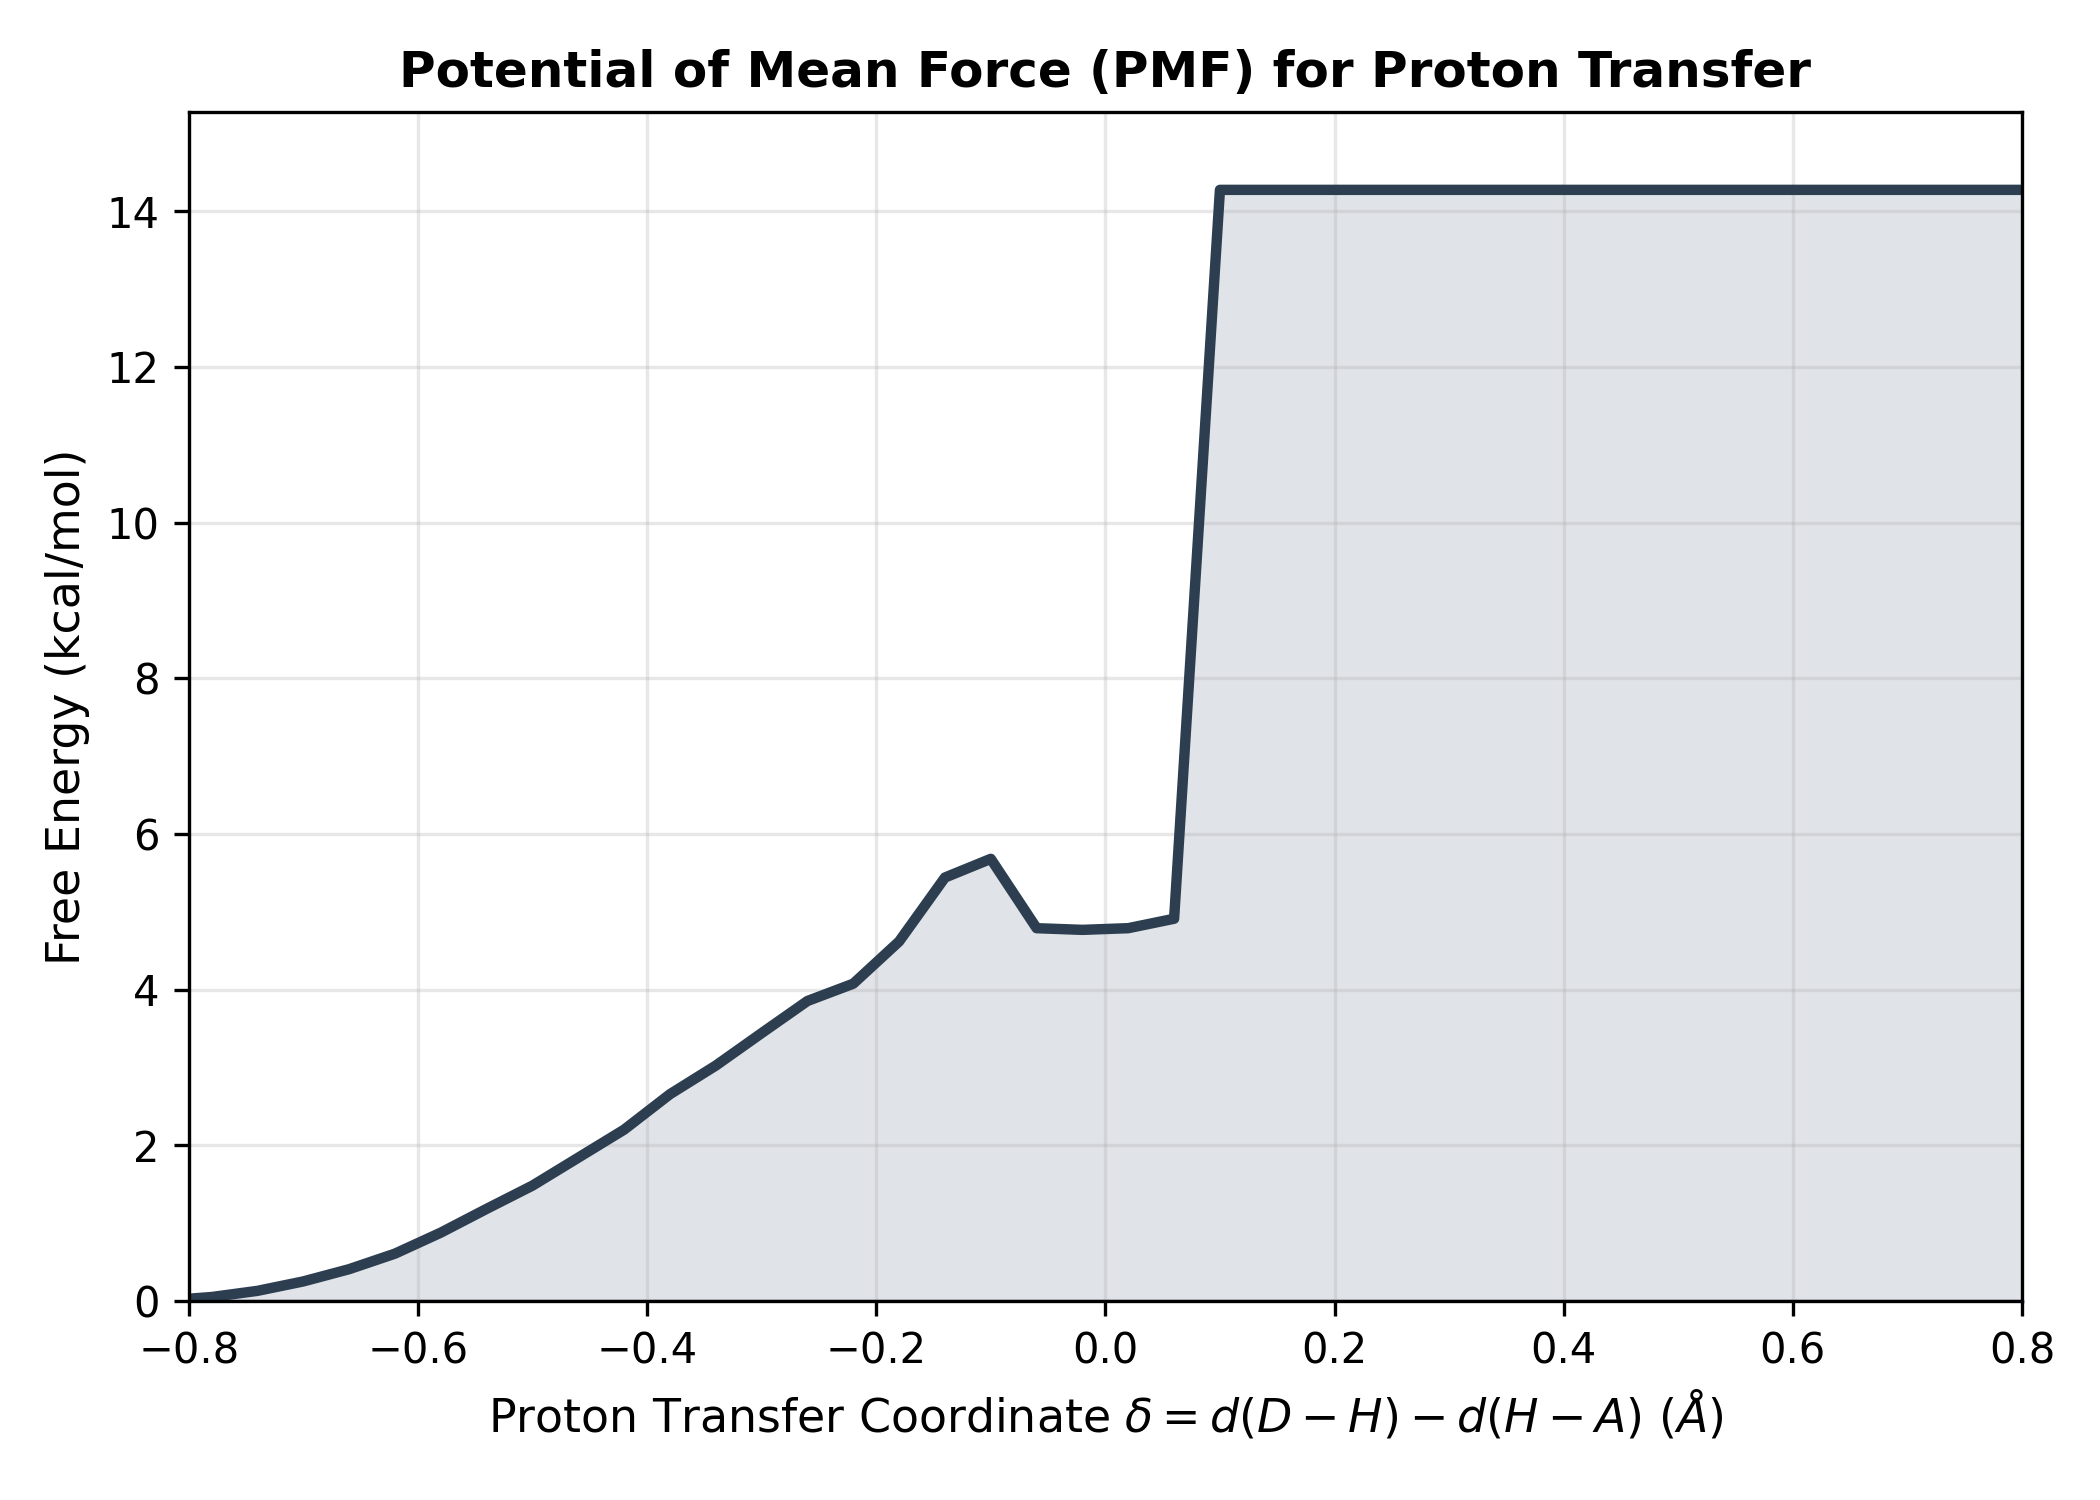

The file beside this chart, header and first rows:
Delta_A, Free_Energy_kcal_mol
-0.98, 0.09039
-0.94, 0.04602
-0.9, 0.0131
-0.86, 0.0
-0.82, 0.009674
-0.78, 0.05323
-0.74, 0.1324
-0.7, 0.2536
-0.66, 0.4109
-0.62, 0.6104
-0.58, 0.8801
-0.54, 1.186
-0.5, 1.484
-0.46, 1.843
-0.42, 2.203
-0.38, 2.658
-0.34, 3.026
-0.3, 3.443
-0.26, 3.856
-0.22, 4.078
-0.18, 4.62
-0.14, 5.441
-0.1, 5.682
-0.06, 4.791
-0.02, 4.769
0.02, 4.791
0.06, 4.912
0.1, 14.27
0.14, 14.27
0.18, 14.27
0.22, 14.27
0.26, 14.27
0.3, 14.27
0.34, 14.27
0.38, 14.27
0.42, 14.27
0.46, 14.27
0.5, 14.27
0.54, 14.27
0.58, 14.27
0.62, 14.27
0.66, 14.27
0.7, 14.27
0.74, 14.27
0.78, 14.27
0.82, 14.27
0.86, 14.27
0.9, 14.27
0.94, 14.27
0.98, 14.27
